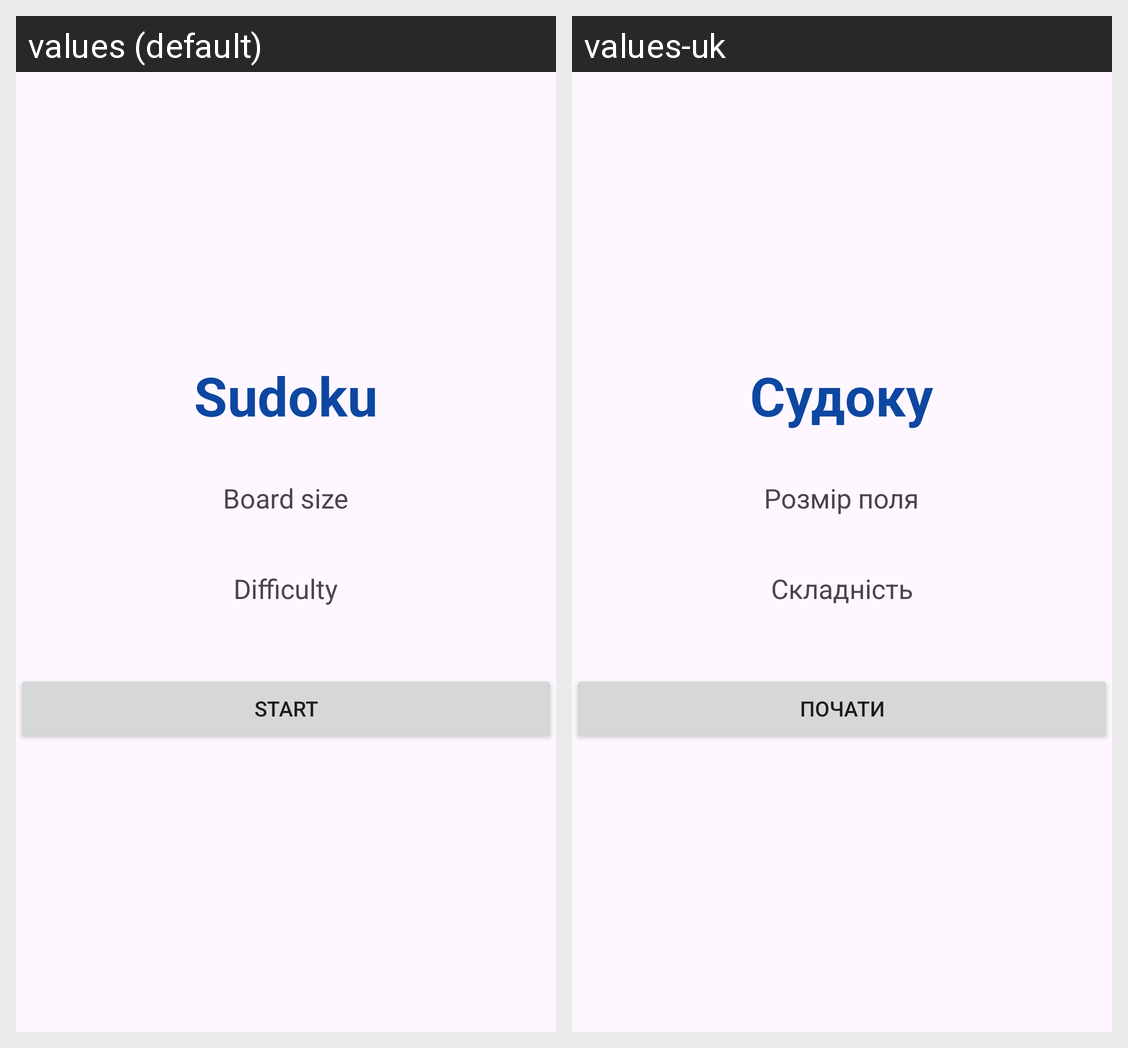

Translations of the strings shown on this Android screen, per locale in the grid:
Android screen res/layout/activity_start.xml rendered under 2 locales, left to right: values (default), values-uk. Device: Nexus 5 (rendered at 1080×1920; each locale shown at half size, 540×960, under a caption strip naming it); theme Theme.Lab3_oop.
Strings drawn on this screen, with the default value and each locale's value (text and hints the layout hard-codes, and strings that could not be matched under every locale, appear in the picture but are not listed):

app_name
  values: Sudoku
  values-uk: Судоку

title_size
  values: Board size
  values-uk: Розмір поля

title_difficulty
  values: Difficulty
  values-uk: Складність

btn_start
  values: Start
  values-uk: Почати
